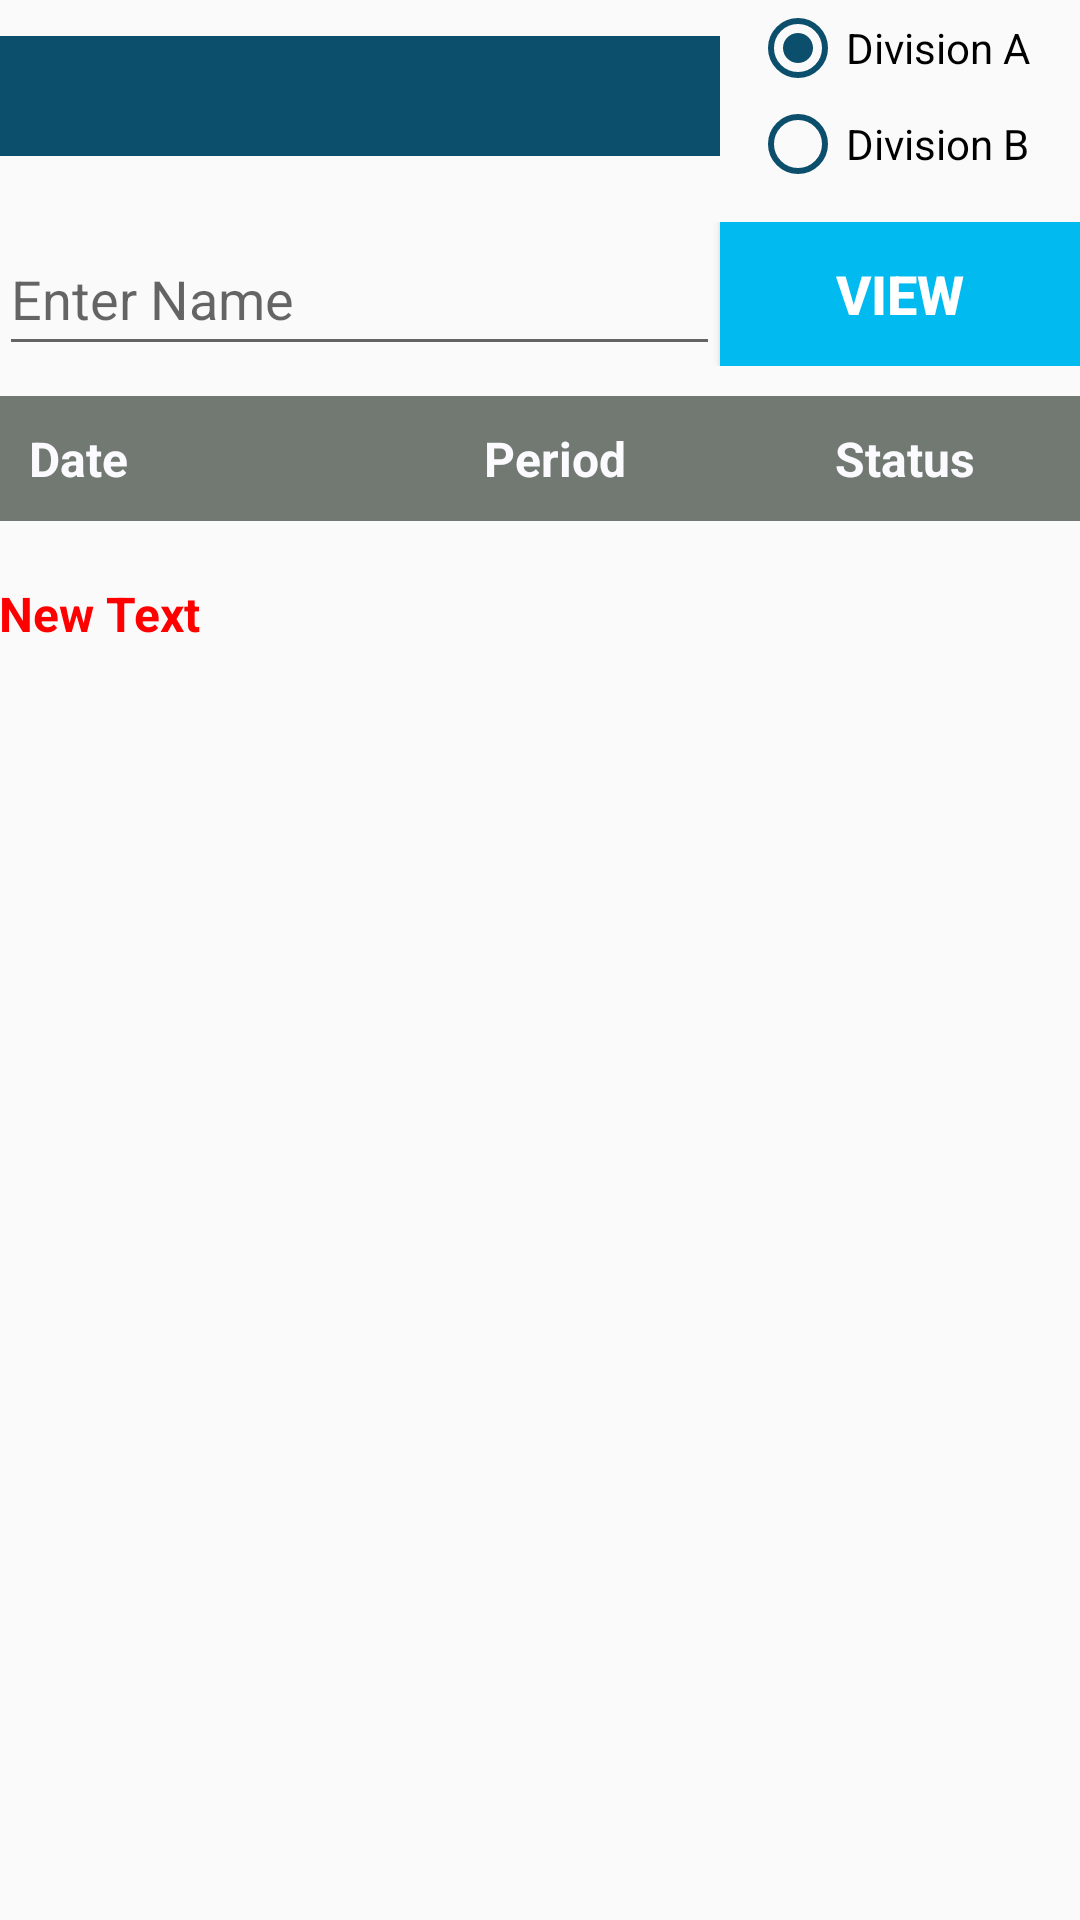

The Android layout XML behind this screen, and the referenced resources:
<!-- AndroidManifest.xml: application theme AppTheme -->
<!-- res/layout/activity_individual_pro.xml -->
<?xml version="1.0" encoding="utf-8"?>
<RelativeLayout xmlns:android="http://schemas.android.com/apk/res/android"
    xmlns:app="http://schemas.android.com/apk/res-auto"
    xmlns:tools="http://schemas.android.com/tools"
    android:layout_width="match_parent"
    android:layout_height="match_parent"
    android:paddingBottom="@dimen/activity_vertical_margin"
    android:paddingLeft="@dimen/activity_horizontal_margin"
    android:paddingRight="@dimen/activity_horizontal_margin"
    android:paddingTop="@dimen/activity_vertical_margin"
    tools:context="com.example.fathima.tomton.IndividualPro">

    <LinearLayout
        android:orientation="horizontal"
        android:layout_width="match_parent"
        android:layout_height="wrap_content"
        android:layout_alignParentTop="true"
        android:layout_alignParentStart="true"
        android:id="@+id/linearLayout">
        <Spinner
            android:layout_width="0dp"
            android:layout_height="wrap_content"
            android:id="@+id/spinner_subject"
            android:minHeight="40dp"
            android:background="@color/colorPrimary"
            android:layout_weight="2"
            android:layout_gravity="center_vertical" />
        <RadioGroup
            android:layout_width="0dp"
            android:layout_height="wrap_content"
            android:id="@+id/radiogroup"
            android:layout_weight="1"
            android:paddingStart="10dp">
            <RadioButton
                android:layout_width="wrap_content"
                android:layout_height="wrap_content"
                android:text="Division A"
                android:id="@+id/radioButton"
                android:checked="true"
                app:buttonTint="@color/colorPrimary" />

            <RadioButton
                android:layout_width="wrap_content"
                android:layout_height="wrap_content"
                android:text="Division B"
                android:id="@+id/radioButton2"
                android:checked="false"
                app:buttonTint="@color/colorPrimary" />
        </RadioGroup>
    </LinearLayout>

    <LinearLayout
        android:orientation="horizontal"
        android:layout_width="match_parent"
        android:layout_height="wrap_content"
        android:layout_below="@+id/linearLayout"
        android:layout_alignParentStart="true"
        android:layout_marginTop="10dp"
        android:id="@+id/linearLayout2">

        <EditText
            android:layout_width="0dp"
            android:layout_height="match_parent"
            android:id="@+id/et_name"
            android:layout_weight="2"
            android:hint="Enter Name"
            android:inputType="textPersonName"
            android:textColor="@color/secondary2" />

        <Button
            android:layout_width="0dp"
            android:layout_height="wrap_content"
            android:text="View"
            android:id="@+id/btn_view"
            android:layout_weight="1"
            android:background="@color/secondary3"
            android:textColor="#fff"
            android:textSize="18sp"
            android:textStyle="bold" />
    </LinearLayout>
    <LinearLayout
        android:orientation="horizontal"
        android:layout_width="match_parent"
        android:layout_height="wrap_content"
        android:layout_below="@+id/linearLayout2"
        android:id="@+id/linear"
        android:layout_marginTop="10dp"
        android:background="@color/rowtwo">

        <TextView
            android:layout_width="0dp"
            android:layout_height="wrap_content"
            android:text="@string/textView_date"
            android:id="@+id/name"
            android:layout_weight="1"
            android:textColor="@color/secondary1"
            android:textStyle="bold"
            android:textSize="16sp"
            android:layout_marginLeft="10dp"
            android:paddingBottom="10dp"
            android:paddingTop="10dp" />
        <TextView
            android:layout_width="0dp"
            android:layout_height="wrap_content"
            android:text="@string/textView_period"
            android:id="@+id/roll"
            android:layout_weight="1"
            android:textAlignment="center"
            android:textColor="@color/secondary1"
            android:textStyle="bold"
            android:textSize="16sp"
            android:paddingBottom="10dp"
            android:paddingTop="10dp" />

        <TextView
            android:layout_width="0dp"
            android:layout_height="wrap_content"
            android:text="@string/textView_status"
            android:id="@+id/stat"
            android:layout_weight="1"
            android:textAlignment="center"
            android:textColor="@color/secondary1"
            android:textStyle="bold"
            android:textSize="16sp"
            android:paddingBottom="10dp"
            android:paddingTop="10dp" />

    </LinearLayout>
    <ListView
        android:layout_width="wrap_content"
        android:layout_height="wrap_content"
        android:id="@+id/lv_individual"
        android:layout_below="@+id/linear"
        android:layout_alignParentEnd="true" />

    <TextView
        android:layout_width="wrap_content"
        android:layout_height="wrap_content"
        android:text="New Text"
        android:id="@+id/tv_error"
        android:layout_below="@+id/lv_individual"
        android:layout_alignParentStart="true"
        android:textStyle="bold"
        android:textSize="16sp"
        android:textColor="#f00"
        android:layout_marginTop="20dp" />
</RelativeLayout>
<!-- resources referenced by this layout -->
<resources>
  <color name="colorPrimary">#0b4f6c</color>
  <color name="rowtwo">#FF727972</color>
  <color name="secondary1">#fbfbff</color>
  <color name="secondary2">#757575</color>
  <color name="secondary3">#01baef</color>
  <string name="textView_date">Date</string>
  <string name="textView_period">Period</string>
  <string name="textView_status">Status</string>
  <style name="AppTheme" parent="Theme.AppCompat.Light.DarkActionBar">
          
          <item name="colorPrimary">@color/colorPrimary</item>
          <item name="colorPrimaryDark">@color/colorPrimaryDark</item>
          <item name="colorAccent">@color/colorAccent</item>
      </style>
  <color name="colorPrimaryDark">#20bf55</color>
  <color name="colorAccent">@color/colorPrimary</color>
</resources>
